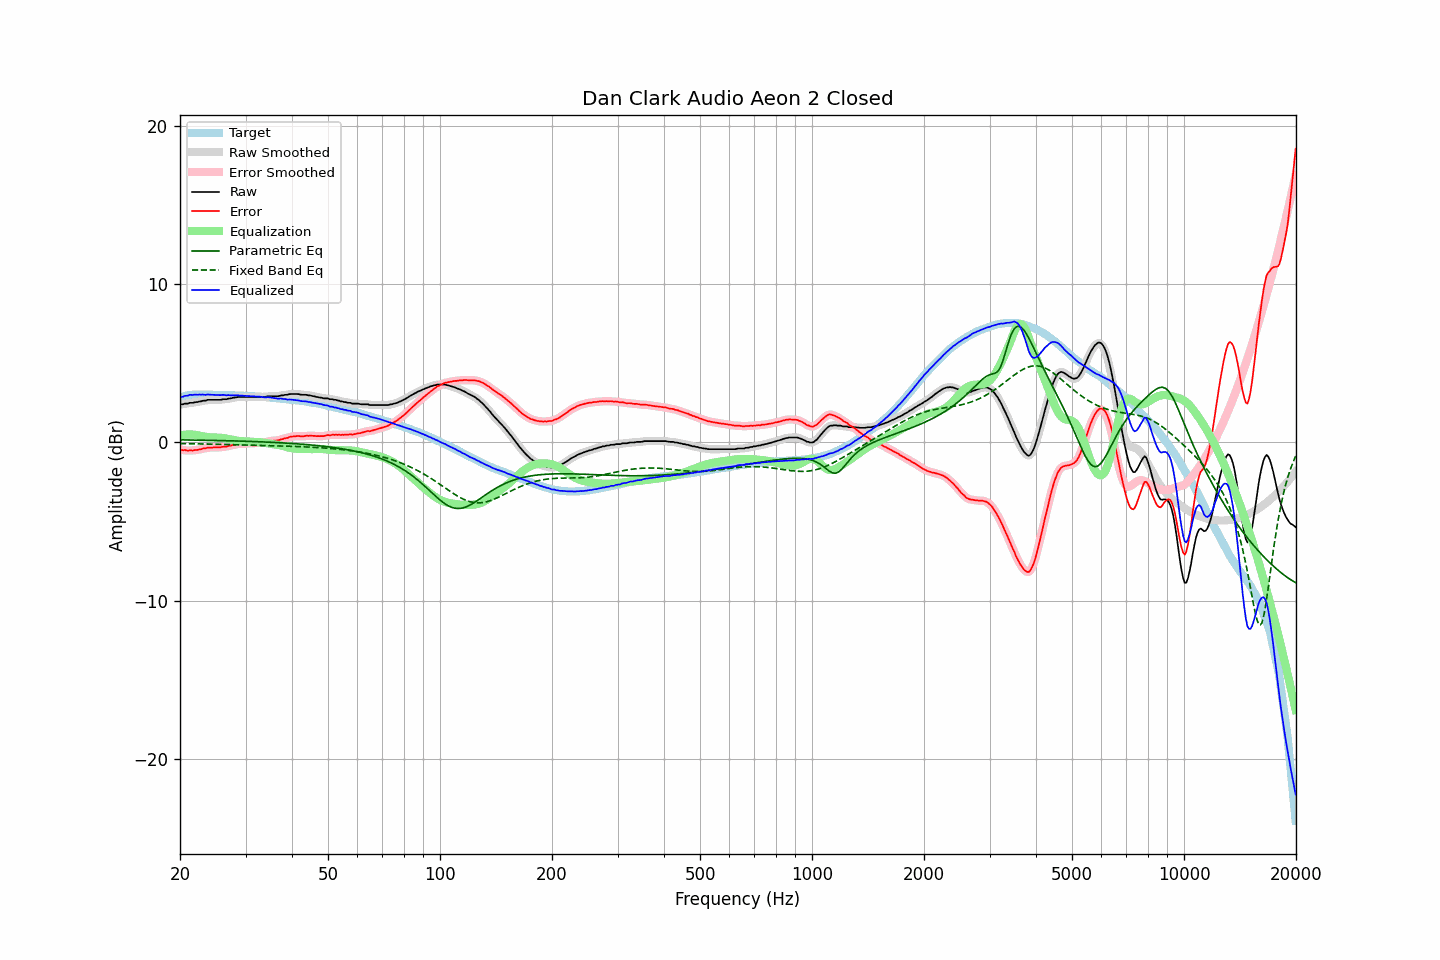

The file beside this chart, header and first rows:
frequency, raw, error, smoothed, error_smoothed, equalization, parametric_eq, fixed_band_eq, equalized_raw, equalized_smoothed, target
20.00, 2.41, -0.44, 2.41, -0.44, 0.45, 0.17, -0.07, 2.85, 2.85, 2.85
20.20, 2.42, -0.46, 2.42, -0.46, 0.46, 0.17, -0.07, 2.88, 2.88, 2.88
20.40, 2.42, -0.49, 2.43, -0.48, 0.48, 0.16, -0.07, 2.90, 2.91, 2.91
20.61, 2.46, -0.47, 2.44, -0.50, 0.49, 0.16, -0.07, 2.95, 2.93, 2.93
20.81, 2.46, -0.50, 2.46, -0.50, 0.50, 0.16, -0.07, 2.96, 2.96, 2.96
21.02, 2.46, -0.53, 2.48, -0.51, 0.51, 0.16, -0.07, 2.96, 2.98, 2.99
21.23, 2.51, -0.49, 2.49, -0.51, 0.51, 0.16, -0.08, 3.02, 3.00, 3.00
21.44, 2.51, -0.50, 2.50, -0.51, 0.51, 0.16, -0.08, 3.01, 3.01, 3.01
21.66, 2.51, -0.51, 2.52, -0.49, 0.50, 0.15, -0.08, 3.01, 3.02, 3.02
21.87, 2.54, -0.48, 2.53, -0.49, 0.49, 0.15, -0.08, 3.03, 3.02, 3.02
22.09, 2.56, -0.47, 2.55, -0.48, 0.48, 0.15, -0.08, 3.03, 3.03, 3.03
22.31, 2.56, -0.47, 2.57, -0.46, 0.46, 0.15, -0.09, 3.02, 3.03, 3.03
22.54, 2.60, -0.43, 2.59, -0.44, 0.44, 0.15, -0.09, 3.04, 3.03, 3.03
22.76, 2.60, -0.43, 2.61, -0.42, 0.42, 0.15, -0.09, 3.01, 3.03, 3.03
22.99, 2.64, -0.38, 2.63, -0.40, 0.40, 0.14, -0.09, 3.03, 3.02, 3.02
23.22, 2.65, -0.37, 2.64, -0.38, 0.38, 0.14, -0.09, 3.02, 3.02, 3.02
23.45, 2.65, -0.37, 2.67, -0.35, 0.36, 0.14, -0.10, 3.01, 3.03, 3.02
23.69, 2.70, -0.32, 2.68, -0.34, 0.34, 0.14, -0.10, 3.04, 3.02, 3.02
23.92, 2.70, -0.32, 2.69, -0.33, 0.33, 0.14, -0.10, 3.03, 3.03, 3.02
24.16, 2.70, -0.32, 2.70, -0.32, 0.32, 0.13, -0.10, 3.02, 3.03, 3.02
24.40, 2.70, -0.32, 2.70, -0.32, 0.32, 0.13, -0.11, 3.02, 3.02, 3.02
24.65, 2.70, -0.31, 2.70, -0.32, 0.32, 0.13, -0.11, 3.01, 3.01, 3.01
24.89, 2.70, -0.31, 2.70, -0.31, 0.31, 0.13, -0.11, 3.01, 3.01, 3.01
25.14, 2.70, -0.31, 2.70, -0.31, 0.31, 0.13, -0.11, 3.01, 3.00, 3.01
25.39, 2.70, -0.31, 2.70, -0.31, 0.31, 0.12, -0.12, 3.00, 3.00, 3.01
25.65, 2.70, -0.31, 2.70, -0.30, 0.30, 0.12, -0.12, 3.00, 3.00, 3.01
25.91, 2.72, -0.28, 2.72, -0.29, 0.29, 0.12, -0.12, 3.01, 3.01, 3.00
26.16, 2.74, -0.26, 2.73, -0.28, 0.28, 0.12, -0.12, 3.01, 3.00, 3.00
26.43, 2.74, -0.26, 2.74, -0.26, 0.26, 0.11, -0.13, 3.00, 3.00, 3.00
26.69, 2.74, -0.26, 2.75, -0.25, 0.24, 0.11, -0.13, 2.98, 3.00, 3.00
26.96, 2.78, -0.22, 2.76, -0.23, 0.22, 0.11, -0.13, 3.00, 2.99, 3.00
27.23, 2.79, -0.20, 2.79, -0.21, 0.20, 0.11, -0.13, 2.99, 2.99, 2.99
27.50, 2.80, -0.19, 2.81, -0.18, 0.18, 0.10, -0.14, 2.98, 2.99, 2.99
27.77, 2.84, -0.14, 2.82, -0.16, 0.16, 0.10, -0.14, 3.00, 2.98, 2.98
28.05, 2.84, -0.14, 2.84, -0.13, 0.14, 0.10, -0.14, 2.98, 2.98, 2.98
28.33, 2.86, -0.11, 2.86, -0.11, 0.12, 0.10, -0.15, 2.98, 2.98, 2.97
28.62, 2.88, -0.09, 2.87, -0.10, 0.11, 0.09, -0.15, 2.98, 2.97, 2.97
28.90, 2.88, -0.09, 2.88, -0.09, 0.09, 0.09, -0.15, 2.97, 2.97, 2.97
29.19, 2.88, -0.08, 2.88, -0.08, 0.08, 0.09, -0.15, 2.96, 2.96, 2.96
29.48, 2.88, -0.08, 2.88, -0.08, 0.08, 0.08, -0.16, 2.95, 2.95, 2.96
29.78, 2.88, -0.07, 2.88, -0.07, 0.07, 0.08, -0.16, 2.95, 2.95, 2.95
30.08, 2.88, -0.07, 2.88, -0.07, 0.07, 0.08, -0.16, 2.95, 2.95, 2.95
30.38, 2.88, -0.06, 2.88, -0.07, 0.06, 0.07, -0.16, 2.94, 2.94, 2.94
30.68, 2.88, -0.06, 2.88, -0.06, 0.06, 0.07, -0.17, 2.94, 2.94, 2.94
30.99, 2.88, -0.05, 2.88, -0.05, 0.05, 0.07, -0.17, 2.93, 2.93, 2.93
31.30, 2.88, -0.04, 2.88, -0.05, 0.05, 0.06, -0.17, 2.92, 2.92, 2.92
31.61, 2.88, -0.04, 2.88, -0.04, 0.04, 0.06, -0.17, 2.92, 2.92, 2.92
31.93, 2.88, -0.03, 2.88, -0.03, 0.04, 0.06, -0.18, 2.91, 2.91, 2.91
32.24, 2.88, -0.02, 2.88, -0.03, 0.03, 0.05, -0.18, 2.91, 2.91, 2.90
32.57, 2.88, -0.02, 2.88, -0.02, 0.02, 0.05, -0.18, 2.90, 2.90, 2.90
32.89, 2.88, -0.01, 2.88, -0.01, 0.01, 0.04, -0.19, 2.89, 2.89, 2.89
33.22, 2.88, -0.00, 2.87, -0.01, 0.00, 0.04, -0.19, 2.88, 2.88, 2.88
33.55, 2.88, -0.00, 2.88, -0.00, -0.01, 0.03, -0.19, 2.86, 2.86, 2.88
33.89, 2.88, 0.01, 2.89, 0.02, -0.03, 0.03, -0.19, 2.85, 2.86, 2.87
34.23, 2.91, 0.05, 2.90, 0.04, -0.04, 0.03, -0.20, 2.86, 2.86, 2.86
34.57, 2.93, 0.08, 2.92, 0.07, -0.06, 0.02, -0.20, 2.87, 2.86, 2.85
34.92, 2.93, 0.09, 2.93, 0.09, -0.07, 0.02, -0.20, 2.85, 2.86, 2.84
35.27, 2.93, 0.10, 2.93, 0.10, -0.09, 0.01, -0.20, 2.84, 2.84, 2.83
35.62, 2.93, 0.11, 2.93, 0.11, -0.10, 0.01, -0.21, 2.82, 2.82, 2.82
35.97, 2.93, 0.12, 2.92, 0.12, -0.12, 0.00, -0.21, 2.81, 2.80, 2.81
... 635 more rows
